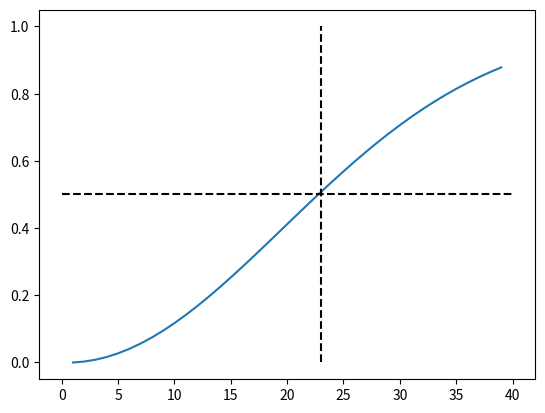
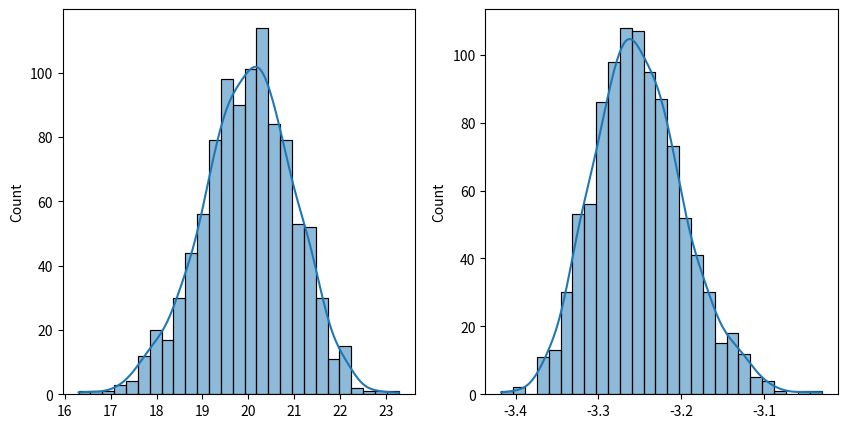
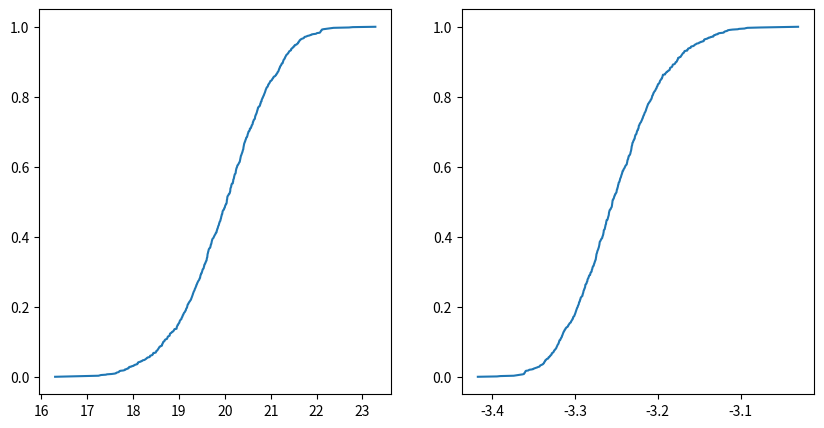

Python code for these plots, in order:
import numpy as np
import matplotlib.pyplot as plt
import seaborn as sns

#1b:
n = np.arange(1, 40)
result = np.zeros(len(n))
result[0] = 1

for i in range(1, len(n)):
    result[i] = (result[i-1] * (365 - i)/365)

result = 1 - result

fig, ax = plt.subplots()
ax.plot(n, result)
ax.hlines(0.5, 0, 40, color='black', linestyle='--')
ax.vlines(23, 0, 1, color='black', linestyle='--')
plt.show()
    

# 3a:
A = np.random.random(5)
B = np.random.random(5)

# 3b:
C = A > 0.5
D = B > 0.5

# 3c:
E = A[C & D]

# 3d:
F = A[C | D]

print(f"A: {A}")
print(f"B: {B}")
print(f"C: {C}")
print(f"D: {D}")
print(f"E: {E}")
print(f"F: {F}")

# 4a:
flux = np.random.normal(20, 1, 1000)
mag = -2.5 * np.log10(flux)

fig, ax = plt.subplots(1, 2, figsize=(10, 5))
sns.histplot(flux, kde=True, ax=ax[0])
sns.histplot(mag, kde=True, ax=ax[1])
plt.show()

# 4d:
# CDF
def cdf(data):
    n = len(data)
    x = np.sort(data)
    y = np.arange(1, n + 1) / n
    return x, y
x_flux, y_flux = cdf(flux)
x_mag, y_mag = cdf(mag)
fig, ax = plt.subplots(1, 2, figsize=(10, 5))
ax[0].plot(x_flux, y_flux)
ax[1].plot(x_mag, y_mag)
plt.show()
